Run: headless pygame with SDL's dummy video driver; simulated clock (each Clock.tick advances the game by its frame time, no real sleeping); random seed 0; keys injected as events and as key.get_pressed() state; no mouse input.
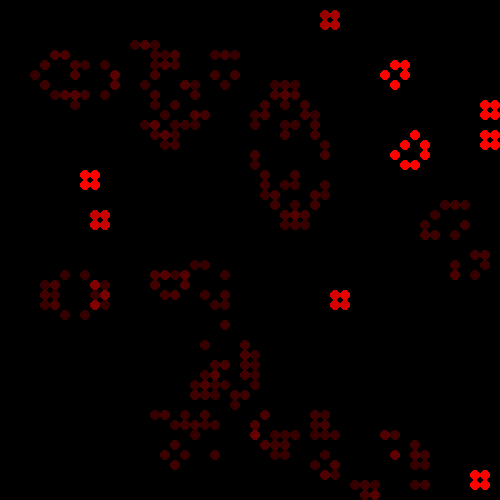
Frame 1 of 4 · flips 1–60 · no input
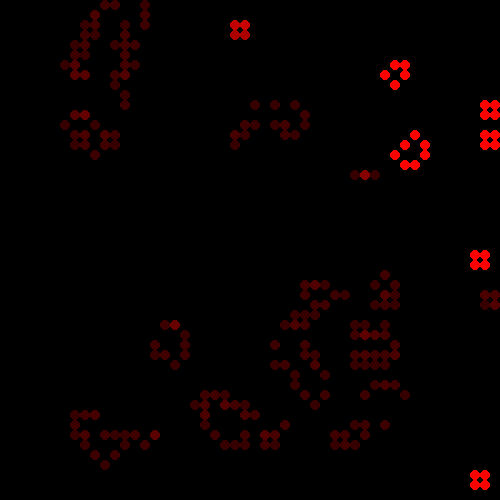
Frame 2 of 4 · flips 61–180 · tapped SPACE, RETURN · held RIGHT (→), D
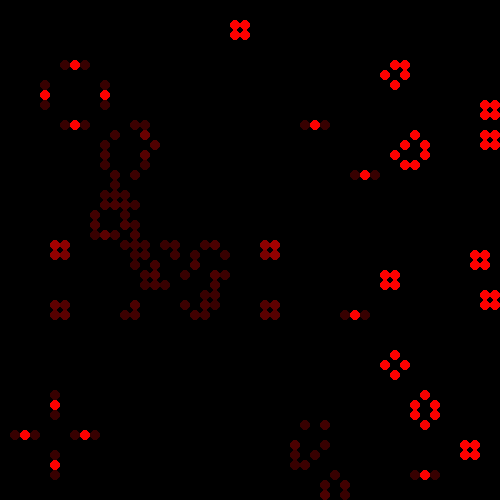
Frame 3 of 4 · flips 181–300 · held DOWN (↓), S
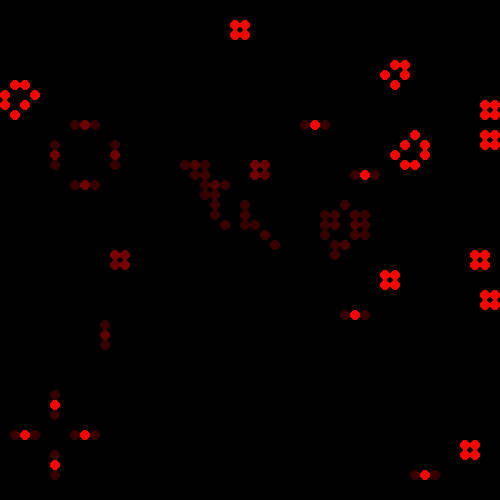
Frame 4 of 4 · flips 301–420 · held LEFT (←), A, UP (↑), W

The pygame program that drew these frames:

"""
Joshua Liu
2024-04-11
"""

from random import randint
import pygame


class Cell(object):
    def __init__(self, x, y):
        self.x, self.y = x + blockSize / 2, y + blockSize / 2

        self.alive = False

        self.neighbours, self.aliveNeighbourCount = [], 0

        self.colorVal = 50

    def updateSelf(self, red, green, blue):
        pygame.draw.circle(scr, (red, green, blue), (self.x, self.y), blockSize / 2)

    def getInitNeighbours(self):
        for cell in cells:
            if (
                (cell.x == self.x + blockSize and cell.y == self.y)
                or (cell.x == self.x - blockSize and cell.y == self.y)
                or (cell.x == self.x and cell.y == self.y + blockSize)
                or (cell.x == self.x and cell.y == self.y - blockSize)
                or (cell.x == self.x + blockSize and cell.y == self.y + blockSize)
                or (cell.x == self.x - blockSize and cell.y == self.y - blockSize)
                or (cell.x == self.x + blockSize and cell.y == self.y - blockSize)
                or (cell.x == self.x - blockSize and cell.y == self.y + blockSize)
            ):
                self.neighbours.append(cell)

    def getAliveNeighbours(self):
        deadCount = 0
        for cell in self.neighbours:
            if not cell.alive:
                deadCount += 1
        self.aliveNeighbourCount = len(self.neighbours) - deadCount

    def nextGeneration(self):
        if self.aliveNeighbourCount == 3 and not self.alive:
            self.alive = True
        elif self.aliveNeighbourCount < 2 or self.aliveNeighbourCount > 3:
            self.alive = False
        elif (
            self.aliveNeighbourCount == 3 or self.aliveNeighbourCount == 2
        ) and self.alive:
            self.alive = True

    def update(self):
        change = 5
        if self.alive:
            if self.colorVal <= 255 - change:
                self.colorVal += change
            self.updateSelf(self.colorVal, 0, 0)
        else:
            self.colorVal = 50
            self.updateSelf(0, 0, 0)


pygame.init()

clock = pygame.time.Clock()

black = (0, 0, 0)
blue = (0, 0, 255)

screenWidth = 500
screenHeight = 500
scr = pygame.display.set_mode((screenWidth, screenHeight))
pygame.display.set_caption("The Game Of Life")
scr.fill(black)

blockSize = 10

done = False

cells = []


createGrid = lambda: (
    [
        cells.append(Cell(row, col))
        for row in range(0, screenWidth, blockSize)
        for col in range(0, screenHeight, blockSize)
    ]
)


def noLife():
    for cell in cells:
        if cell.alive:
            return False
    return True


if __name__ == "__main__":
    createGrid()
    [cell.getInitNeighbours() for cell in cells]

    for cell in cells:
        if randint(1, 2) == 1:
            cell.alive = True

    [cell.update() for cell in cells]

    pygame.display.update()
    clock.tick(1)
    while not done:
        for event in pygame.event.get():
            if event.type == pygame.QUIT:
                done = True
        [cell.getAliveNeighbours() for cell in cells]
        [cell.nextGeneration() for cell in cells]
        [cell.update() for cell in cells]
        clock.tick(8)
        pygame.display.update()
